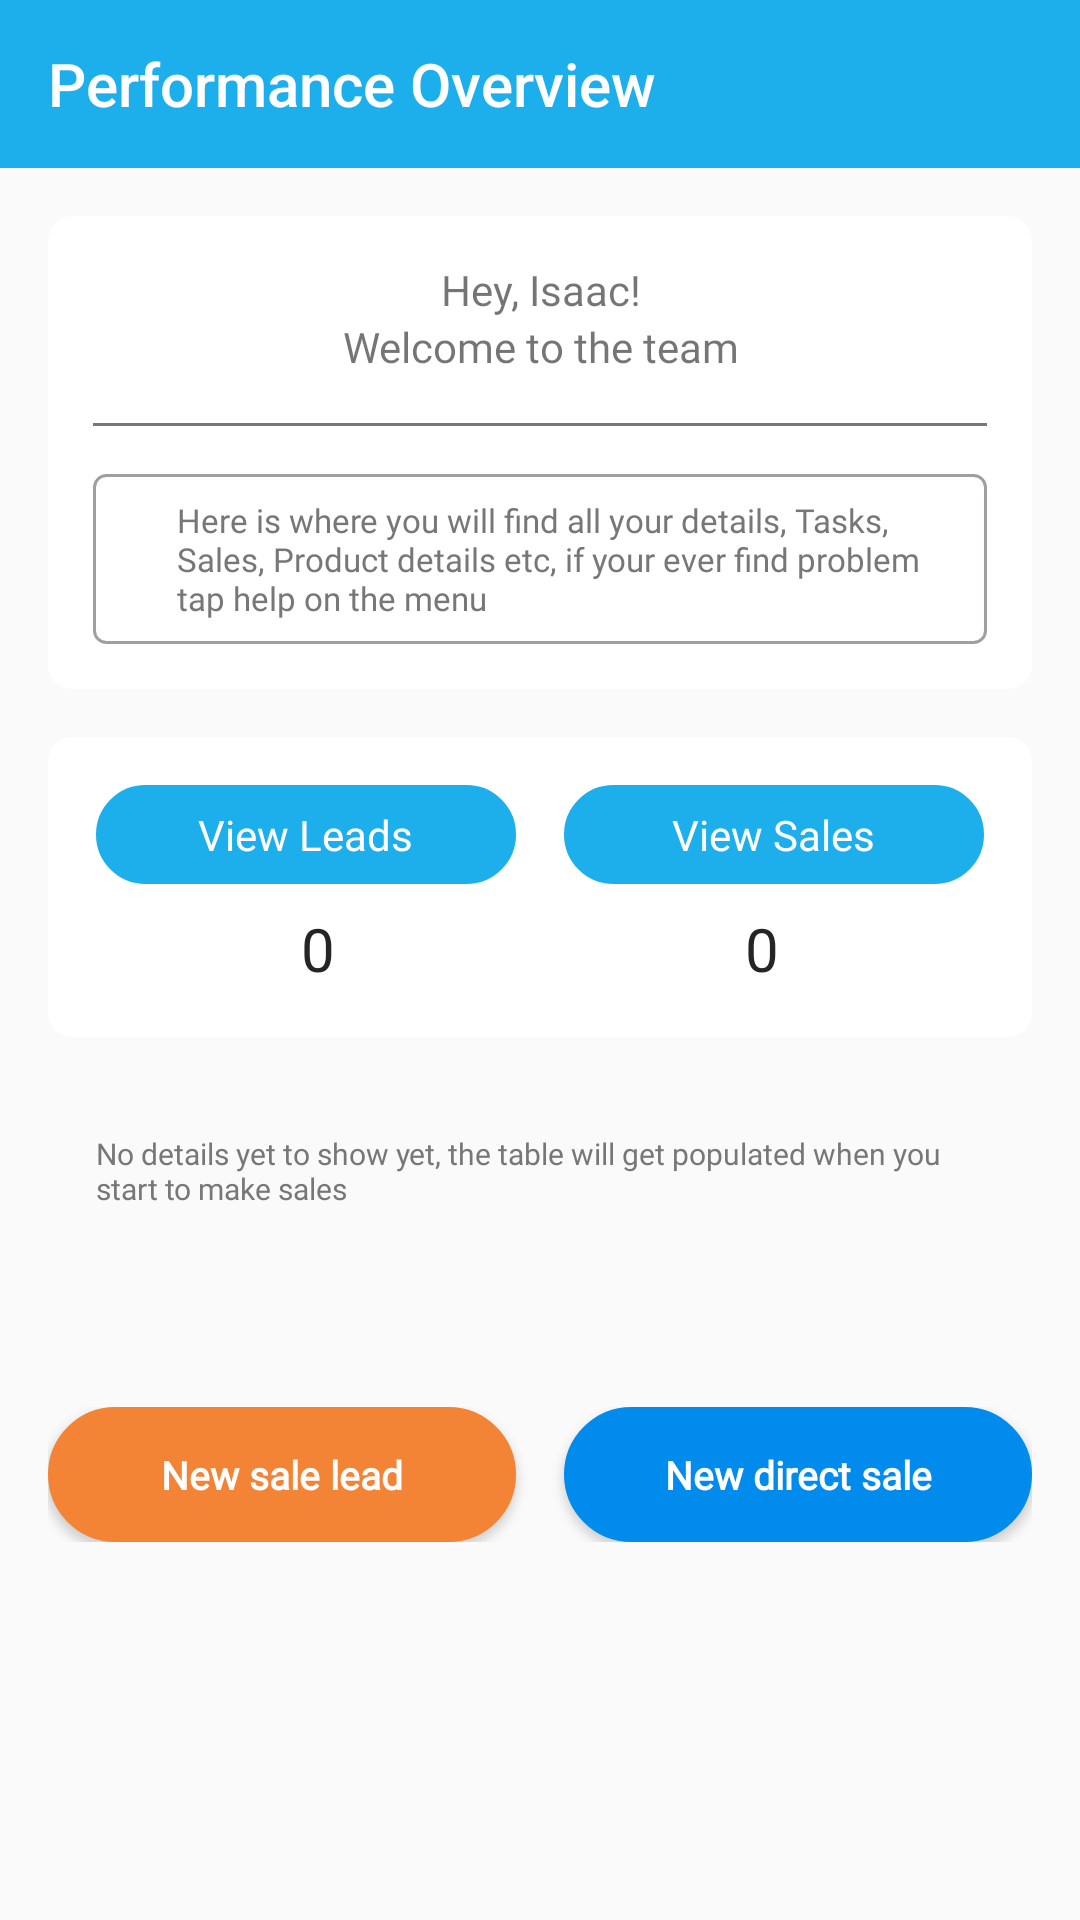

This screen was rendered from an Android layout file. Write that file and the resources it references.
<!-- AndroidManifest.xml: application theme AppTheme -->
<!-- res/layout/fragment_sale.xml -->
<?xml version="1.0" encoding="utf-8"?>
<RelativeLayout xmlns:android="http://schemas.android.com/apk/res/android"
    xmlns:app="http://schemas.android.com/apk/res-auto"
    android:layout_width="match_parent"
    android:layout_height="match_parent"
    android:orientation="vertical">

    <androidx.appcompat.widget.Toolbar
        android:id="@+id/toolbar"
        android:layout_width="match_parent"
        android:layout_height="wrap_content"
        android:background="@color/colorPrimary"
        app:popupTheme="@style/AppTheme.PopupOverlay"
        app:title="Performance Overview"
        app:titleMarginStart="@dimen/sixteen"
        app:titleTextColor="@color/colorWhite" />

    <ScrollView
        android:layout_width="match_parent"
        android:layout_height="wrap_content"
        android:layout_below="@+id/toolbar"
        android:scrollbars="none">

        <LinearLayout
            android:layout_width="match_parent"
            android:layout_height="wrap_content"
            android:layout_margin="@dimen/sixteen"
            android:orientation="vertical">

            <LinearLayout
                android:layout_width="match_parent"
                android:layout_height="wrap_content"
                android:background="@drawable/general_background"
                android:orientation="vertical">

                <TextView
                    android:layout_width="wrap_content"
                    android:layout_height="wrap_content"
                    android:layout_gravity="center_horizontal"
                    android:fontFamily="@font/poppins_regular"
                    android:gravity="center_horizontal"
                    android:text="Hey, Isaac!" />

                <TextView
                    android:layout_width="wrap_content"
                    android:layout_height="wrap_content"
                    android:layout_gravity="center_horizontal"
                    android:fontFamily="@font/poppins_regular"
                    android:gravity="center_horizontal"
                    android:text="Welcome to the team" />

                <View
                    android:layout_width="match_parent"
                    android:layout_height="1dp"
                    android:layout_marginTop="@dimen/sixteen"
                    android:background="@color/colorText" />

                <LinearLayout
                    android:layout_width="match_parent"
                    android:layout_height="wrap_content"
                    android:layout_marginTop="@dimen/sixteen"
                    android:background="@drawable/edit_text_background"
                    android:orientation="horizontal"
                    android:padding="@dimen/eight">

                    <TextView
                        android:layout_width="wrap_content"
                        android:layout_height="wrap_content"
                        android:layout_gravity="center_vertical"
                        android:layout_marginLeft="@dimen/twenty"
                        android:fontFamily="@font/poppins_regular"
                        android:text="@string/sale_title"
                        android:textColor="@color/colorText"
                        android:textSize="@dimen/txt_eleven" />

                </LinearLayout>
            </LinearLayout>

            <LinearLayout
                android:layout_width="match_parent"
                android:layout_height="wrap_content"
                android:layout_marginTop="@dimen/sixteen"
                android:background="@drawable/general_background"
                android:orientation="horizontal"
                android:padding="@dimen/sixteen"
                android:weightSum="2">

                <RelativeLayout
                    android:layout_width="0dp"
                    android:layout_height="wrap_content"
                    android:layout_weight="1"
                    android:orientation="vertical">

                    <RelativeLayout
                        android:clickable="true"
                        android:foreground="?attr/selectableItemBackgroundBorderless"
                        android:layout_marginRight="@dimen/eight"
                        android:id="@+id/leads_layout"
                        android:layout_width="match_parent"
                        android:layout_height="wrap_content"
                        android:background="@drawable/tag_background"
                        android:paddingLeft="@dimen/sixteen"
                        android:paddingRight="@dimen/sixteen">

                        <TextView
                            android:padding="@dimen/four"
                            android:id="@+id/txt_leads"
                            android:layout_width="wrap_content"
                            android:layout_height="wrap_content"
                            android:layout_centerHorizontal="true"
                            android:fontFamily="@font/poppins_regular"
                            android:foreground="?attr/selectableItemBackgroundBorderless"
                            android:text="View Leads"
                            android:textColor="@color/colorWhite" />
                    </RelativeLayout>

                    <TextView
                        android:layout_width="wrap_content"
                        android:layout_height="wrap_content"
                        android:layout_below="@id/leads_layout"
                        android:layout_centerHorizontal="true"
                        android:layout_marginTop="@dimen/eight"
                        android:text="0"
                        android:textColor="@color/colorBlack"
                        android:textSize="@dimen/txt_twenty" />

                </RelativeLayout>


                <RelativeLayout
                    android:layout_width="0dp"
                    android:layout_height="wrap_content"
                    android:layout_weight="1"
                    android:orientation="vertical">

                    <RelativeLayout
                        android:clickable="true"
                        android:foreground="?attr/selectableItemBackgroundBorderless"
                        android:layout_marginLeft="@dimen/eight"
                        android:id="@+id/sales_layout"
                        android:layout_width="match_parent"
                        android:layout_height="wrap_content"
                        android:background="@drawable/tag_background"
                        android:paddingLeft="@dimen/sixteen"
                        android:paddingRight="@dimen/sixteen">

                        <TextView
                            android:padding="@dimen/four"
                            android:id="@+id/txt_sales"
                            android:layout_width="wrap_content"
                            android:layout_height="wrap_content"
                            android:layout_centerHorizontal="true"
                            android:fontFamily="@font/poppins_regular"
                            android:foreground="?attr/selectableItemBackgroundBorderless"
                            android:text="View Sales"
                            android:textColor="@color/colorWhite" />
                    </RelativeLayout>

                    <TextView
                        android:layout_width="wrap_content"
                        android:layout_height="wrap_content"
                        android:layout_below="@id/sales_layout"
                        android:layout_centerHorizontal="true"
                        android:layout_marginTop="@dimen/eight"
                        android:text="0"
                        android:textColor="@color/colorBlack"
                        android:textSize="@dimen/txt_twenty" />

                </RelativeLayout>

            </LinearLayout>

            <TextView
                android:layout_width="wrap_content"
                android:layout_height="wrap_content"
                android:layout_marginTop="@dimen/sixteen"
                android:fontFamily="@font/poppins_regular"
                android:padding="@dimen/sixteen"
                android:text="@string/no_details"
                android:textColor="@color/colorText"
                android:textSize="10sp" />

            <LinearLayout
                android:layout_width="match_parent"
                android:layout_height="wrap_content"
                android:layout_alignParentRight="true"
                android:layout_centerInParent="true"
                android:layout_gravity="center_horizontal"
                android:layout_marginTop="@dimen/fifty"
                android:clickable="true"
                android:foreground="?attr/selectableItemBackgroundBorderless"
                android:orientation="horizontal"
                android:weightSum="2">

                <Button
                    android:id="@+id/btn_create_new_lead"
                    android:layout_width="0dp"
                    android:layout_height="45dp"
                    android:layout_below="@+id/layout_location"
                    android:layout_weight="1"
                    android:background="@drawable/round_button_solid_background_color_secondary"
                    android:fontFamily="@font/poppins_regular"
                    android:foreground="?attr/selectableItemBackgroundBorderless"
                    android:padding="@dimen/eight"
                    android:text="New sale lead"
                    android:textAllCaps="false"
                    android:textColor="@color/colorWhite"
                    android:textSize="13sp"
                    android:textStyle="bold" />

                <Button
                    android:id="@+id/btn_direct_sale"
                    android:layout_width="0dp"
                    android:layout_height="45dp"
                    android:layout_below="@+id/layout_location"
                    android:layout_marginLeft="@dimen/sixteen"
                    android:layout_weight="1"
                    android:background="@drawable/round_button_solid_background"
                    android:fontFamily="@font/poppins_regular"
                    android:foreground="?attr/selectableItemBackgroundBorderless"
                    android:padding="@dimen/eight"
                    android:text="New direct sale"
                    android:textAllCaps="false"
                    android:textColor="@color/colorWhite"
                    android:textSize="13sp"
                    android:textStyle="bold" />
            </LinearLayout>

        </LinearLayout>
    </ScrollView>
</RelativeLayout>
<!-- resources referenced by this layout -->
<resources>
  <color name="colorBlack">#252525</color>
  <color name="colorPrimary">#1DAFEC</color>
  <color name="colorText">#777777</color>
  <color name="colorWhite">#FFFFFF</color>
  <dimen name="eight">8dp</dimen>
  <dimen name="fifty">50dp</dimen>
  <dimen name="four">4dp</dimen>
  <dimen name="sixteen">16dp</dimen>
  <dimen name="twenty">20dp</dimen>
  <dimen name="txt_eleven">11sp</dimen>
  <dimen name="txt_twenty">20dp</dimen>
  <!-- drawable edit_text_background (drawable-v24) -->
  <shape xmlns:android="http://schemas.android.com/apk/res/android">
  
      
      <stroke
          android:width="1dp"
          android:color="#A09E9E" />
      <corners android:radius="4dp"/>
  </shape>
  <!-- drawable general_background (drawable) -->
  <?xml version="1.0" encoding="utf-8"?>
  <shape  xmlns:android="http://schemas.android.com/apk/res/android">
      <corners android:radius="8dp"/>
      <padding android:bottom="15dp" android:left="15dp" android:right="15dp" android:top="15dp"/>
      <solid android:color="@color/colorWhite"></solid>
  </shape>
  <!-- drawable round_button_solid_background (drawable) -->
  <?xml version="1.0" encoding="utf-8"?>
  <selector xmlns:android="http://schemas.android.com/apk/res/android">
  
      <item android:state_pressed="true">
  
          <shape>
              <stroke android:width="2dp" android:color="#018BEC" />
              <corners android:radius="50dp" />
              <padding android:bottom="15dp" android:left="15dp" android:right="15dp" android:top="15dp" />
              <solid android:color="#018BEC"></solid>
          </shape>
      </item>
  
      <item android:state_enabled="false">
          <shape>
              <stroke android:width="2dp" android:color="@color/colorGrey" />
              <corners android:radius="50dp" />
              <padding android:bottom="15dp" android:left="15dp" android:right="15dp" android:top="15dp" />
              <solid android:color="@color/colorGrey"></solid>
          </shape>
  
      </item>
  
      <item>
  
          <shape>
              <stroke android:width="2dp" android:color="#018BEC" />
              <corners android:radius="50dp" />
              <padding android:bottom="15dp" android:left="15dp" android:right="15dp" android:top="15dp" />
              <solid android:color="#018BEC"></solid>
          </shape>
  
      </item>
  </selector>
  <!-- drawable tag_background (drawable) -->
  <?xml version="1.0" encoding="utf-8"?>
  <shape  xmlns:android="http://schemas.android.com/apk/res/android">
      <stroke android:color="@color/colorPrimary" android:width="2dp"/>
      <corners android:radius="50dp"/>
      <padding android:bottom="3dp" android:left="3dp" android:right="3dp" android:top="3dp"/>
      <solid android:color="@color/colorPrimary"></solid>
  </shape>
  <string name="no_details">No details yet to show yet, the table will get populated when you start to make sales</string>
  <string name="sale_title">Here is where you will find all your details, Tasks, Sales, Product details etc, if your ever find problem tap
      help on the menu</string>
  <style name="AppTheme.PopupOverlay" parent="ThemeOverlay.AppCompat.Light" />
  <style name="AppTheme" parent="Theme.AppCompat.Light.NoActionBar">
          
          <item name="colorPrimary">@color/colorPrimary</item>
          <item name="colorPrimaryDark">@color/colorPrimaryDark</item>
          <item name="colorAccent">@color/colorAccent</item>
      </style>
  <color name="colorGrey">#A5A8AA</color>
  <color name="colorSecondary">#F38435</color>
  <color name="colorPrimaryDark">#018BEC</color>
  <color name="colorAccent">#018BEC</color>
</resources>
